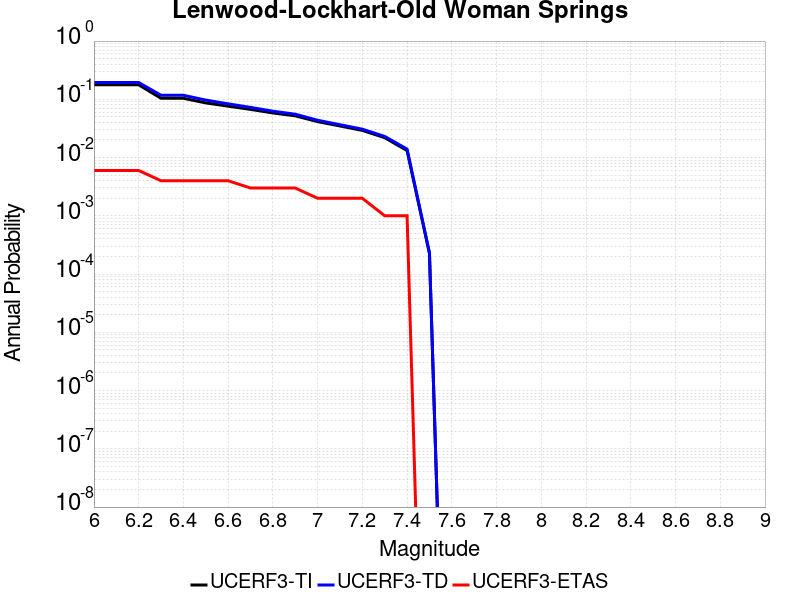

Data behind this chart, as committed beside it:
Magnitude, UCERF3-TI Prob, UCERF3-TD Prob, UCERF3-ETAS Prob
6.0, 0.1775, 0.1943, 0.006
6.1, 0.1775, 0.1943, 0.006
6.2, 0.1775, 0.1943, 0.006
6.3, 0.1042, 0.1174, 0.004
6.4, 0.1042, 0.1174, 0.004
6.5, 0.08678, 0.09695, 0.004
6.6, 0.07627, 0.08364, 0.004
6.7, 0.06717, 0.07271, 0.003
6.8, 0.05837, 0.06253, 0.003
6.9, 0.0521, 0.0555, 0.003
7.0, 0.04141, 0.04366, 0.002
7.1, 0.03485, 0.03664, 0.002
7.2, 0.02925, 0.03071, 0.002
7.3, 0.02195, 0.02308, 0.001
7.4, 0.01319, 0.01397, 0.001
7.5, 2.2803004E-4, 2.3099834E-4, 0.0
